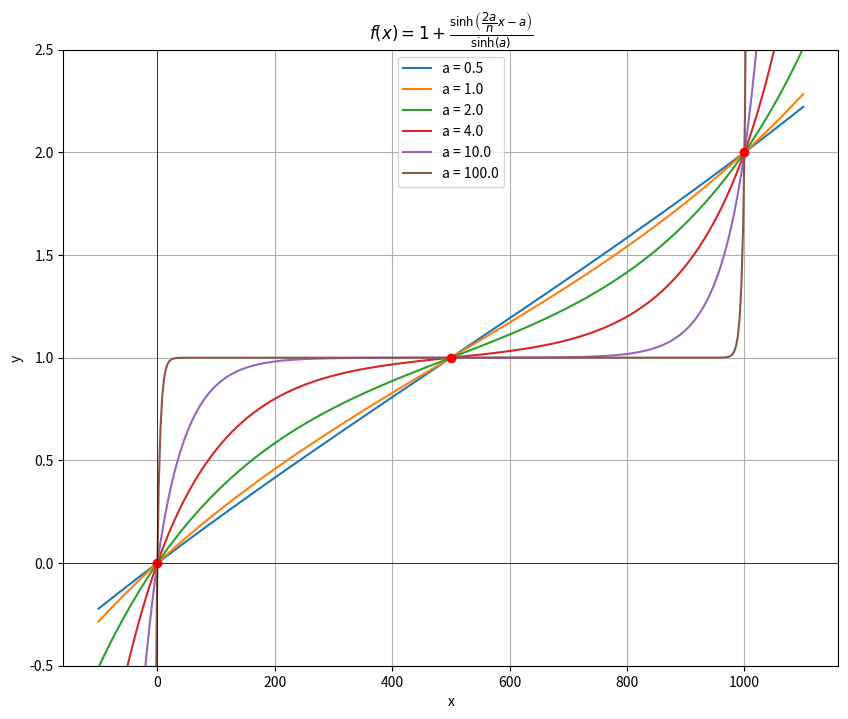

Generate this figure with matplotlib:
import numpy as np
import matplotlib.pyplot as plt

# Define the function
def f(x, a, n):
    return np.sinh(2 * (a / n) * x - a ) / np.sinh(a) + 1

# Define n
n = 1000

# Define the x range
x = np.linspace(-0.1 * n, 1.1 * n, 400)

# Plotting for different values of a
plt.figure(figsize=(10, 8))

# Plotting for different values of a
for a in [0.5, 1.0, 2.0, 4.0, 10., 100.]:
    y = f(x, a, n)
    plt.plot(x, y, label=f'a = {a:.1f}')

# Plotting the fixed points
plt.plot([0, 0.5 * n, n], [0, 1, 2], 'ro')  # Points (-n, -1), (0, 0), (n, 1)

plt.title(r'$f(x) = 1 + \frac{\sinh\left(\dfrac{2a}{n}x - a\right)}{\sinh(a)}$')
plt.xlabel('x')
plt.ylabel('y')
plt.axhline(0, color='black',linewidth=0.5)
plt.axvline(0, color='black',linewidth=0.5)
plt.legend()
plt.grid(True)
plt.ylim(-0.5, 2.5)

plt.show()
